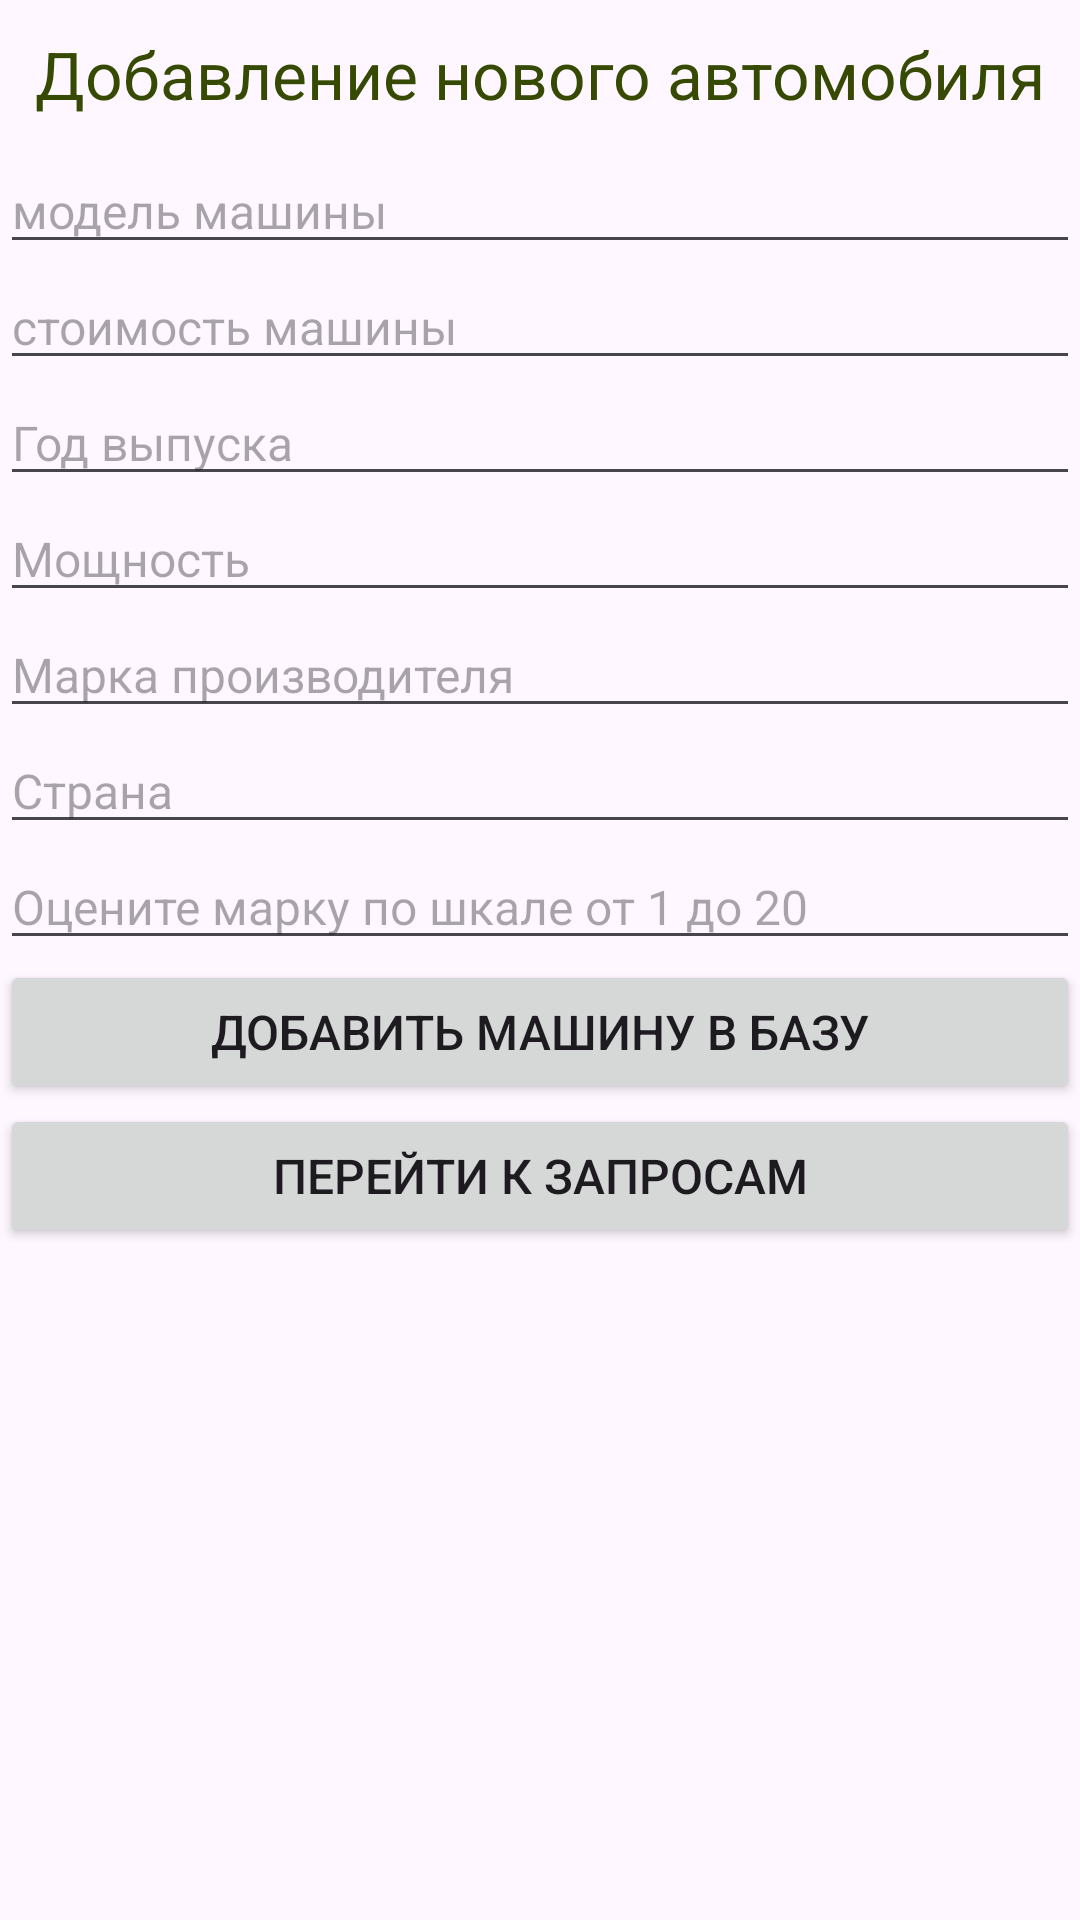

Here is an Android app screen rendered from its layout file. Give the layout XML and the strings, colors and styles it references.
<!-- AndroidManifest.xml: application theme Theme.CarsDatabase -->
<!-- res/layout/activity_main.xml -->
<?xml version="1.0" encoding="utf-8"?>
<LinearLayout
    xmlns:android="http://schemas.android.com/apk/res/android"
    xmlns:app="http://schemas.android.com/apk/res-auto"
    xmlns:tools="http://schemas.android.com/tools"
    android:layout_width="match_parent"
    android:layout_height="match_parent"
    tools:context=".MainActivity"
    android:orientation="vertical">

    <TextView
        android:layout_width="match_parent"
        android:layout_height="wrap_content"
        android:text="@string/page_title"
        android:gravity="center_horizontal"
        android:padding="10dp"
        android:textSize="22sp"
        android:textColor="#364A04"/>

    <EditText
        android:layout_width="match_parent"
        android:layout_height="wrap_content"
        android:id="@+id/model"
        android:hint="@string/model"
        android:textSize="16sp"
        android:textColor="#364A04"/>
    <EditText
        android:layout_width="match_parent"
        android:layout_height="wrap_content"
        android:id="@+id/price"
        android:hint="@string/price"
        android:textSize="16sp"
        android:textColor="#364A04"/>
    <EditText
        android:layout_width="match_parent"
        android:layout_height="wrap_content"
        android:id="@+id/year"
        android:hint="@string/year"
        android:textSize="16sp"
        android:textColor="#364A04"/>
    <EditText
        android:layout_width="match_parent"
        android:layout_height="wrap_content"
        android:id="@+id/power"
        android:hint="@string/power"
        android:textSize="16sp"
        android:textColor="#364A04"/>
    <EditText
        android:layout_width="match_parent"
        android:layout_height="wrap_content"
        android:id="@+id/type"
        android:hint="@string/type"
        android:textSize="16sp"
        android:textColor="#364A04"/>
    <EditText
        android:layout_width="match_parent"
        android:layout_height="wrap_content"
        android:id="@+id/country"
        android:hint="@string/country"
        android:textSize="16sp"
        android:textColor="#364A04"/>
    <EditText
        android:layout_width="match_parent"
        android:layout_height="wrap_content"
        android:id="@+id/coeff"
        android:hint="@string/coeff"
        android:textSize="16sp"
        android:textColor="#364A04"/>
    <Button
        android:layout_width="match_parent"
        android:layout_height="wrap_content"
        android:text="@string/add_text"
        android:textSize="16sp"
        android:id="@+id/add_car"/>
    <Button
        android:layout_width="match_parent"
        android:layout_height="wrap_content"
        android:text="@string/to_query_text"
        android:textSize="16sp"
        android:id="@+id/to_query"/>
</LinearLayout>
<!-- resources referenced by this layout -->
<resources>
  <string name="add_text">Добавить машину в базу</string>
  <string name="coeff">Оцените марку по шкале от 1 до 20</string>
  <string name="country">Страна</string>
  <string name="model">модель машины</string>
  <string name="page_title">Добавление нового автомобиля</string>
  <string name="power">Мощность</string>
  <string name="price">стоимость машины</string>
  <string name="to_query_text">Перейти к запросам</string>
  <string name="type">Марка производителя</string>
  <string name="year">Год выпуска</string>
  <style name="Theme.CarsDatabase" parent="Base.Theme.CarsDatabase" />
  <style name="Base.Theme.CarsDatabase" parent="Theme.Material3.DayNight.NoActionBar">
          
          
      </style>
</resources>
